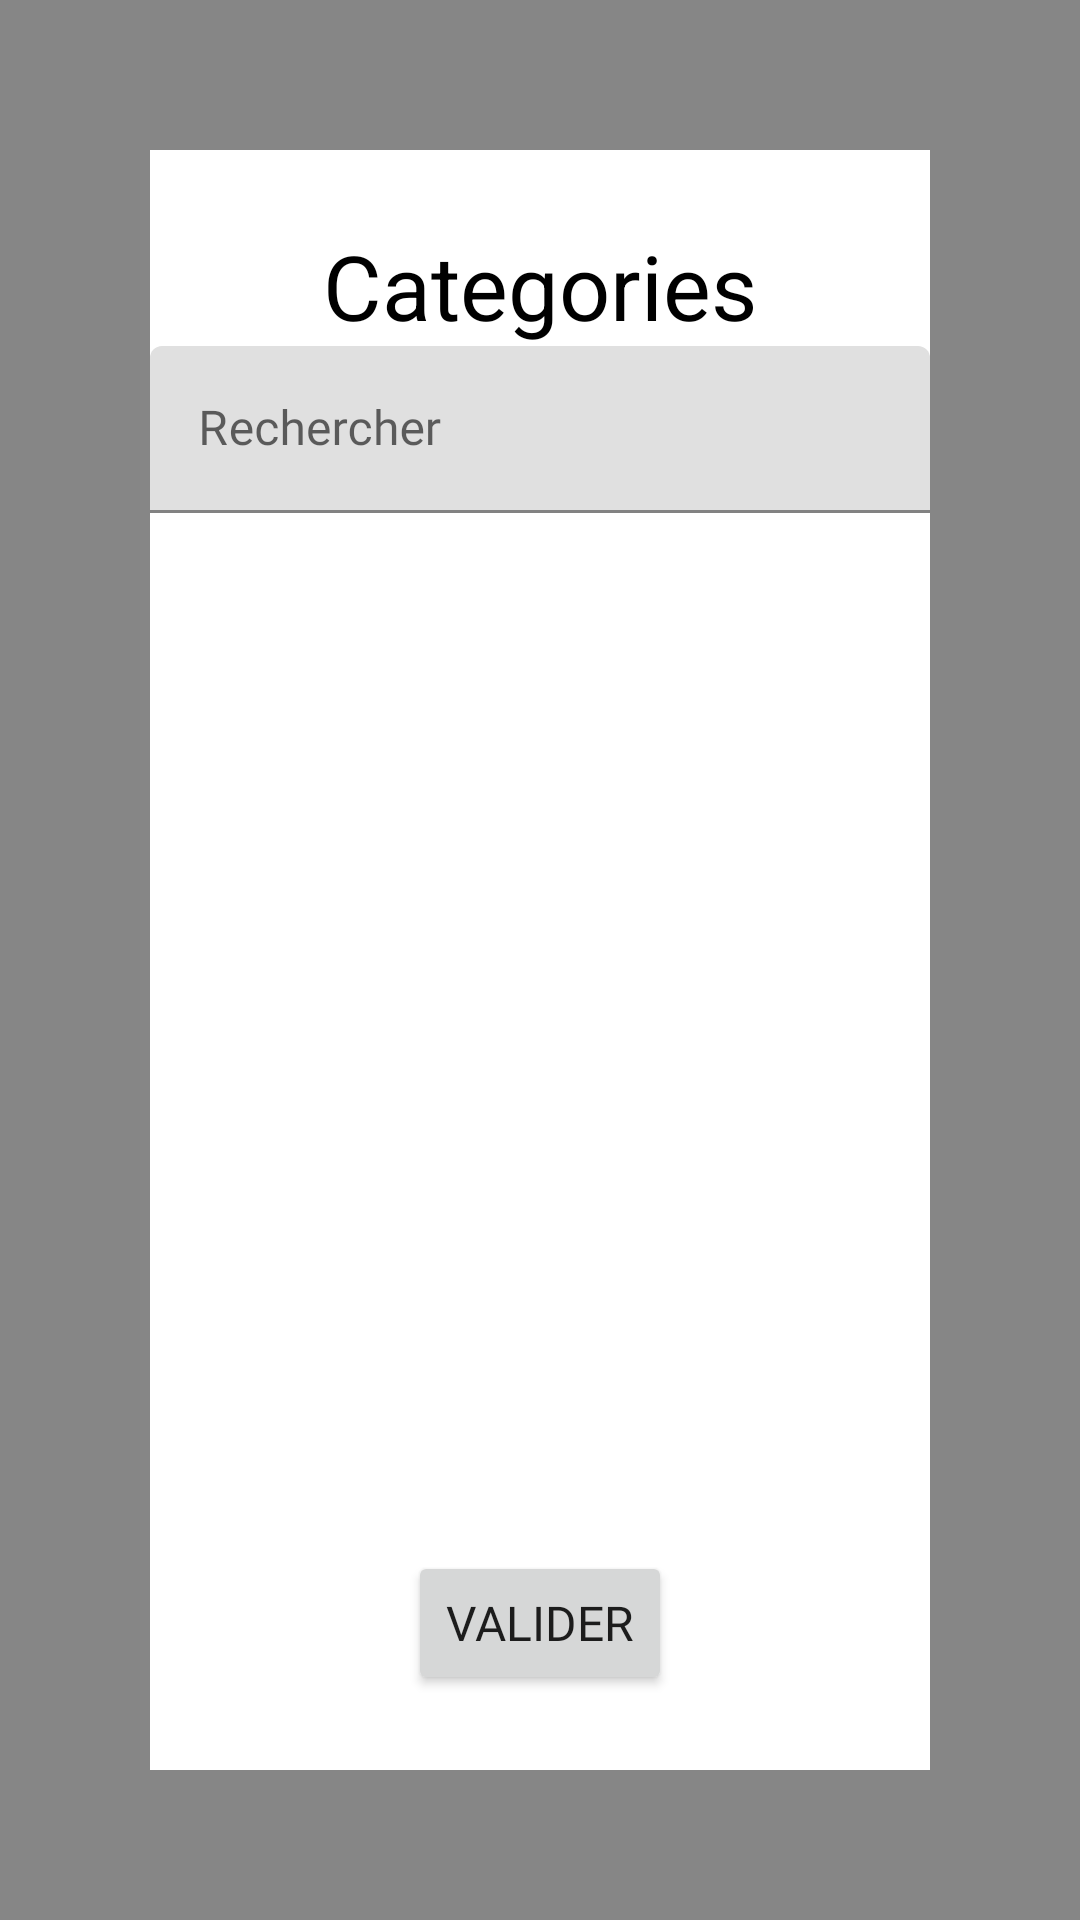

Android layout source for this screen:
<!-- AndroidManifest.xml: application theme AppTheme -->
<!-- res/layout/pop_rechercher_categorie.xml -->
<?xml version="1.0" encoding="utf-8"?>
<androidx.constraintlayout.widget.ConstraintLayout xmlns:android="http://schemas.android.com/apk/res/android"
    xmlns:app="http://schemas.android.com/apk/res-auto"
    xmlns:tools="http://schemas.android.com/tools"
    android:id="@+id/backgpopRechercherCat"
    android:layout_width="match_parent"
    android:layout_height="match_parent"
    android:background="#79000000"
    android:clickable="true">

    <androidx.constraintlayout.widget.ConstraintLayout
        android:layout_width="match_parent"
        android:layout_height="match_parent"
        android:layout_marginStart="50dp"
        android:layout_marginTop="50dp"
        android:layout_marginEnd="50dp"
        android:layout_marginBottom="50dp"
        android:background="#FFFFFF"
        android:clickable="true"
        app:layout_constraintBottom_toBottomOf="parent"
        app:layout_constraintEnd_toEndOf="parent"
        app:layout_constraintHorizontal_bias="1.0"
        app:layout_constraintStart_toStartOf="parent"
        app:layout_constraintTop_toTopOf="parent"
        app:layout_constraintVertical_bias="1.0">

        <TextView
            android:id="@+id/textView2"
            android:layout_width="0dp"
            android:layout_height="wrap_content"
            android:layout_marginTop="25dp"
            android:text="@string/title_categories"
            android:textAlignment="center"
            android:textColor="@color/black"
            android:textSize="@dimen/TexteTitreH2"
            app:layout_constraintEnd_toEndOf="parent"
            app:layout_constraintStart_toStartOf="parent"
            app:layout_constraintTop_toTopOf="parent" />

        <com.google.android.material.textfield.TextInputLayout
            android:id="@+id/textInputLayout5"
            android:layout_width="match_parent"
            android:layout_height="0dp"
            android:layout_weight="1"
            app:layout_constraintEnd_toEndOf="parent"
            app:layout_constraintStart_toStartOf="parent"
            app:layout_constraintTop_toBottomOf="@+id/textView2">

            <com.google.android.material.textfield.TextInputEditText
                android:id="@+id/popCatInput"
                android:layout_width="match_parent"
                android:layout_height="wrap_content"
                android:fontFamily="@font/noto_sans"
                android:hint="@string/recherche"
                android:textColorHint="#616161"
                android:textSize="@dimen/TexteNormal"
                android:visibility="visible" />
        </com.google.android.material.textfield.TextInputLayout>

        <ScrollView
            android:layout_width="0dp"
            android:layout_height="0dp"
            android:layout_marginBottom="10dp"
            android:contentDescription="@string/test"
            app:layout_constraintBottom_toTopOf="@+id/popCatButtonValider"
            app:layout_constraintEnd_toEndOf="parent"
            app:layout_constraintStart_toStartOf="parent"
            app:layout_constraintTop_toBottomOf="@+id/textInputLayout5">

            <LinearLayout
                android:id="@+id/popEducateurLinearLayoutCat"
                android:layout_width="match_parent"
                android:layout_height="wrap_content"
                android:gravity="center"
                android:orientation="vertical" />
        </ScrollView>

        <Button
            android:id="@+id/popCatButtonValider"
            android:layout_width="wrap_content"
            android:layout_height="wrap_content"
            android:layout_marginBottom="25dp"
            android:fontFamily="@font/noto_sans"
            android:text="@string/valider"
            android:textSize="@dimen/TexteNormal"
            app:layout_constraintBottom_toBottomOf="parent"
            app:layout_constraintEnd_toEndOf="parent"
            app:layout_constraintStart_toStartOf="parent" />

        <ImageButton
            android:id="@+id/popCatButtonFermer"
            android:layout_width="wrap_content"
            android:layout_height="wrap_content"
            android:backgroundTint="#00FFFFFF"
            android:contentDescription="@string/test"
            android:minHeight="48dp"
            app:layout_constraintStart_toStartOf="parent"
            app:layout_constraintTop_toTopOf="parent"
            app:srcCompat="@drawable/ic_baseline_closeblack_24" />

    </androidx.constraintlayout.widget.ConstraintLayout>
</androidx.constraintlayout.widget.ConstraintLayout>
<!-- resources referenced by this layout -->
<resources>
  <color name="black">#FF000000</color>
  <dimen name="TexteNormal">16dp</dimen>
  <dimen name="TexteTitreH2">30dp</dimen>
  <string name="recherche">Rechercher</string>
  <string name="test">test</string>
  <string name="title_categories">Categories</string>
  <string name="valider">Valider</string>
  <style name="AppTheme" parent="Theme.SAE">
          
          
          <item name="windowNoTitle">true</item>
          <item name="windowActionBar">false</item>
      </style>
  <style name="Theme.SAE" parent="Theme.MaterialComponents.DayNight.DarkActionBar">
          
          <item name="colorPrimary">@color/BLEU_FONCE</item>
          <item name="colorPrimaryVariant">@color/BLEU_CLAIR</item>
          <item name="colorOnPrimary">@color/white</item>
          
          <item name="android:statusBarColor">?attr/colorPrimary</item>
          
      </style>
  <color name="BLEU_FONCE">#477998</color>
  <color name="BLEU_CLAIR">#AED9E0</color>
  <color name="white">#FFFFFFFF</color>
</resources>
